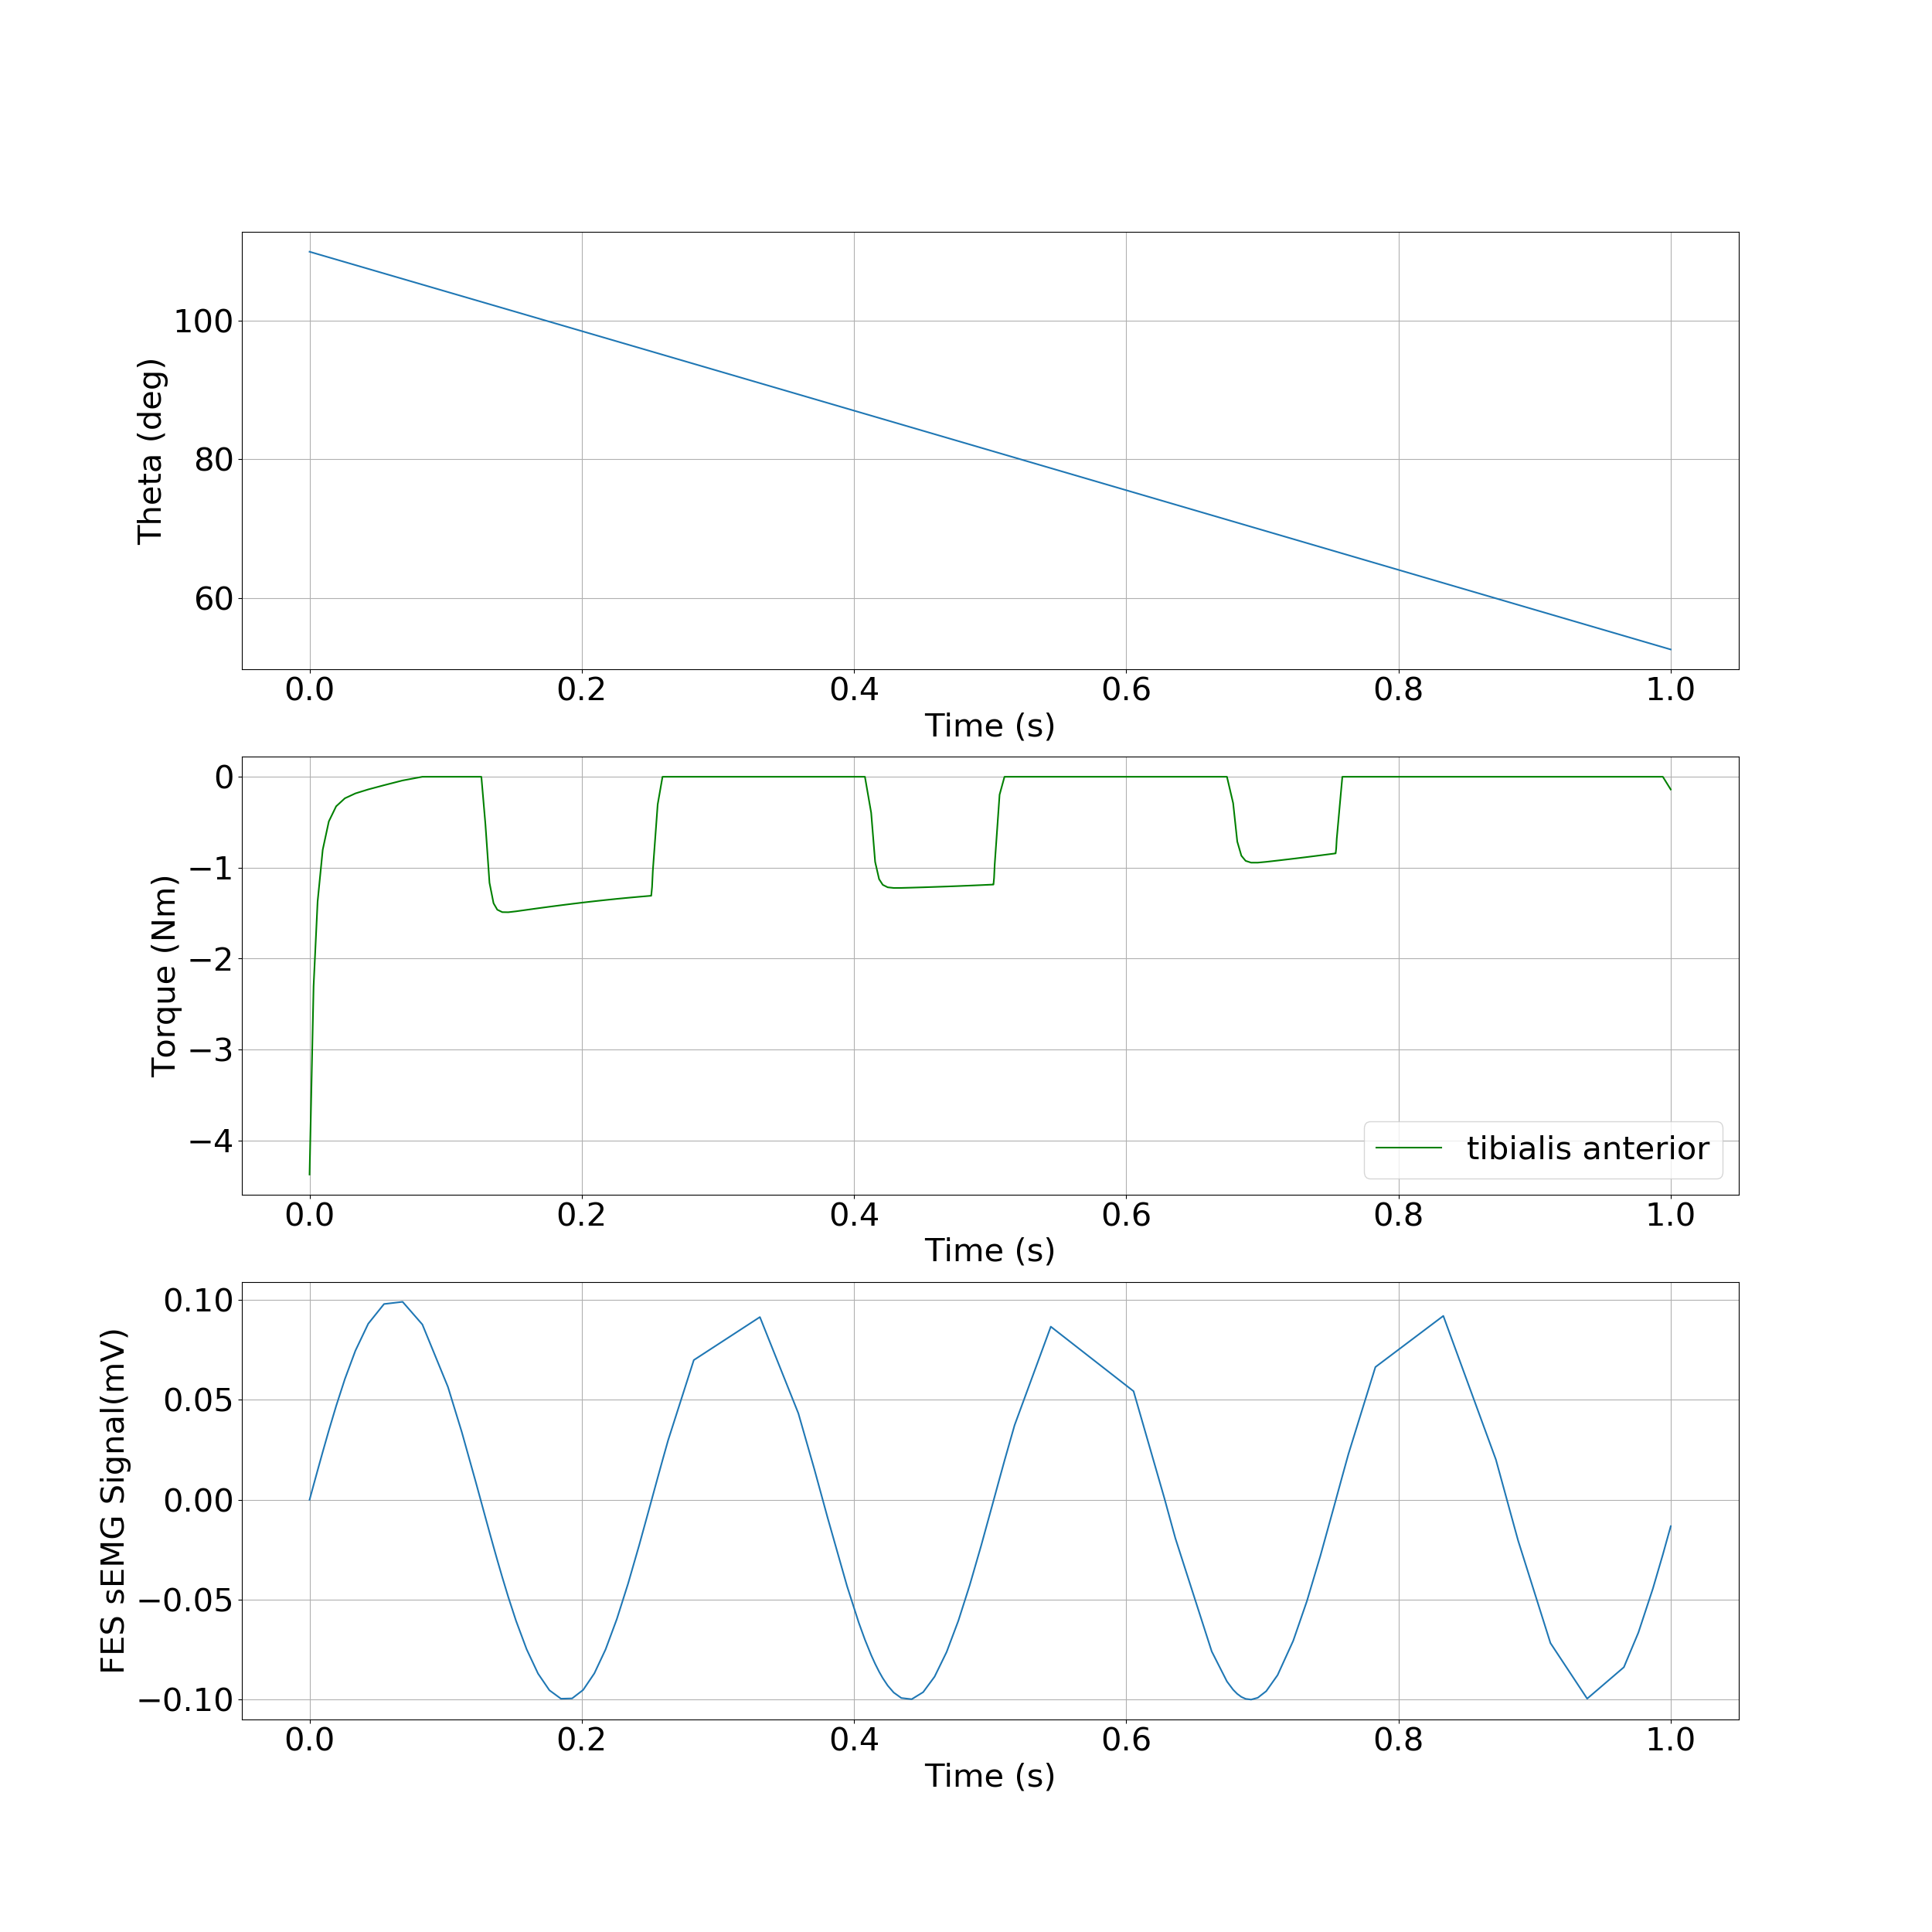

The table this chart was drawn from, first rows:
, time, theta, torque
0, 0.0, 1.92, -4.376
1, 0.002965, 1.917, -2.304
2, 0.005908, 1.914, -1.374
3, 0.009664, 1.91, -0.8034
4, 0.01416, 1.906, -0.491
5, 0.01953, 1.9, -0.325
6, 0.02595, 1.894, -0.2367
7, 0.03367, 1.886, -0.183
8, 0.04311, 1.877, -0.1392
9, 0.05472, 1.865, -0.09279
10, 0.06837, 1.851, -0.04054
11, 0.08288, 1.837, -0.0
12, 0.1017, 1.818, -0.0
13, 0.1119, 1.808, -0.0
14, 0.1221, 1.798, -0.0
15, 0.1251, 1.795, -0.0
16, 0.1255, 1.794, -0.0
17, 0.1258, 1.794, -0.0
18, 0.1262, 1.794, -0.0
19, 0.1292, 1.791, -0.5237
20, 0.1322, 1.788, -1.166
21, 0.1352, 1.785, -1.392
22, 0.1379, 1.782, -1.462
23, 0.1416, 1.778, -1.489
24, 0.146, 1.774, -1.49
25, 0.1517, 1.768, -1.48
26, 0.1595, 1.76, -1.464
27, 0.1678, 1.752, -1.447
28, 0.1762, 1.744, -1.43
29, 0.1847, 1.735, -1.413
30, 0.1929, 1.727, -1.398
31, 0.201, 1.719, -1.383
32, 0.2092, 1.71, -1.369
33, 0.2175, 1.702, -1.356
34, 0.2257, 1.694, -1.343
35, 0.234, 1.686, -1.331
36, 0.2422, 1.677, -1.32
37, 0.2504, 1.669, -1.31
38, 0.251, 1.669, -1.309
39, 0.2516, 1.668, -1.213
40, 0.2522, 1.667, -1.032
41, 0.2557, 1.664, -0.3046
42, 0.2593, 1.66, -0.0
43, 0.2634, 1.656, -0.0
44, 0.2823, 1.637, -0.0
45, 0.3308, 1.589, -0.0
46, 0.3591, 1.56, -0.0
47, 0.3709, 1.548, -0.0
48, 0.3765, 1.543, -0.0
49, 0.3769, 1.542, -0.0
50, 0.3772, 1.542, -0.0
51, 0.3775, 1.542, -0.0
52, 0.3805, 1.539, -0.0
53, 0.3949, 1.524, -0.0
54, 0.4034, 1.516, -0.0
55, 0.408, 1.511, -0.0
56, 0.4126, 1.507, -0.3957
57, 0.4155, 1.504, -0.9356
58, 0.4184, 1.501, -1.126
59, 0.4211, 1.498, -1.189
... 57 more rows
